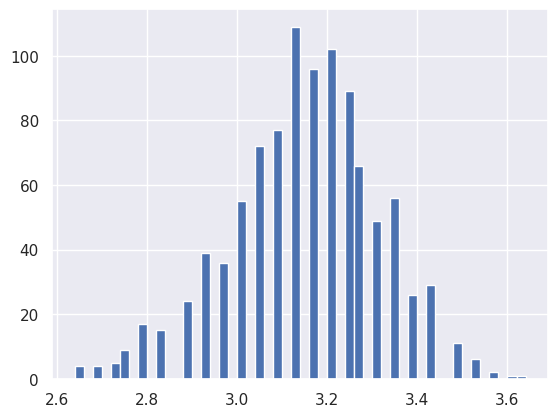

Recreate this plot in Python.
import numpy.random as rd
import numpy as np
import matplotlib.pyplot as plt
import seaborn as sns

sns.set()

def markov_simulation(N, distribution, test):
    """
    Computes the result of a Markov simulation with N samples from a given 
    distribution. 
    
    The test should return True/False. The test method will be called by 
    unpacking the return value of distribution.
    
    """
    positives = 0
    for i in range(N):
        result = test(*distribution())
        if result: positives += 1
        
    return positives/N

def pi_markov(N):
    """
    Computes an approximate value for pi using a Markov simulation with N samples
    """
    return 4 * markov_simulation(N, lambda: (rd.random_sample(), rd.random_sample()), 
                                 lambda x, y : x**2 + y**2 < 1)
    
def hist_pi_markov(N_sim, N, n_bins=50):
    """
    Displays an histogram of the result of N_sim Markov simulations for 
    computing pi, each of which with N samples drawn. Returns the mean value 
    and variance obtained
    """
    aux = [pi_markov(N) for x in range(N_sim)]
    plt.hist(aux, n_bins)
    return np.mean(aux), np.var(aux)

if __name__ == "__main__":
    hist_pi_markov(1000, 100, 50)